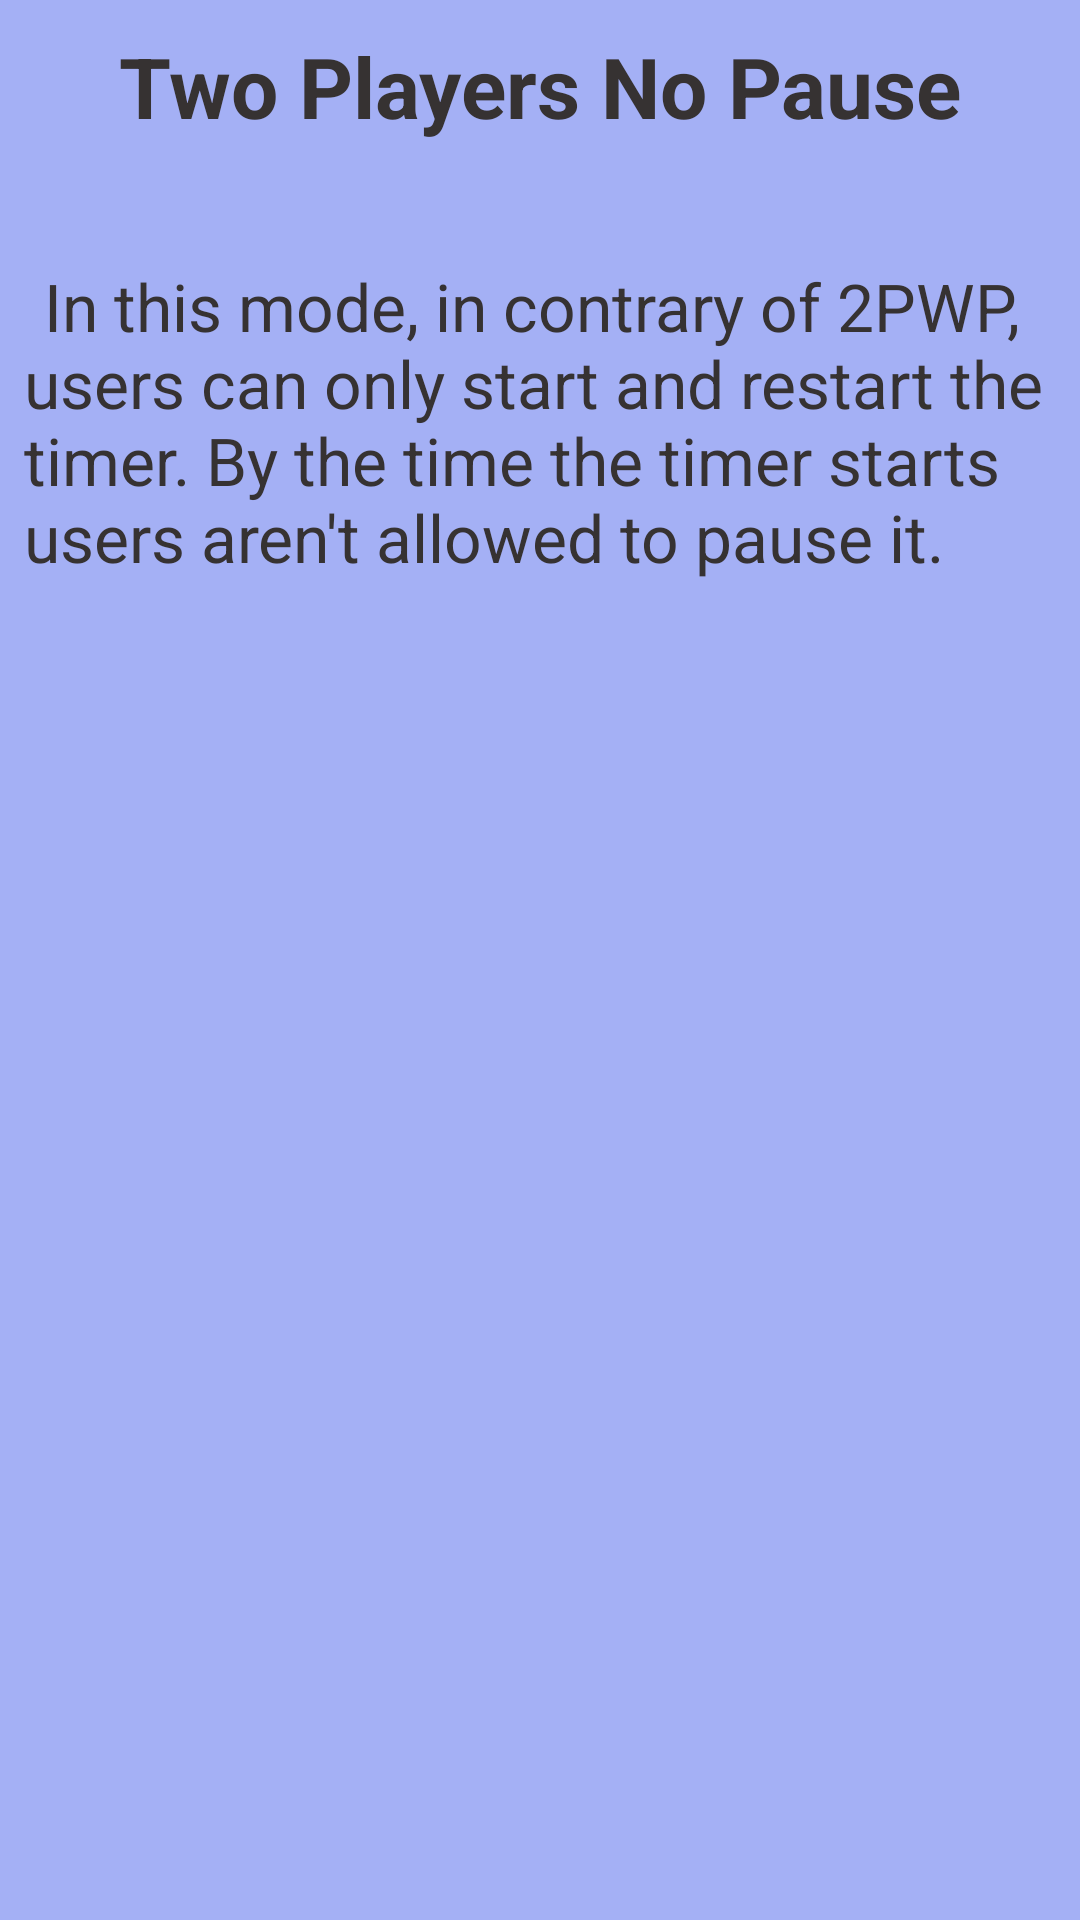

Here is an Android app screen rendered from its layout file. Give the layout XML and the strings, colors and styles it references.
<!-- AndroidManifest.xml: application theme Theme.Hourglass -->
<!-- res/layout/fragment_two_p_n_pmanual.xml -->
<?xml version="1.0" encoding="utf-8"?>
<FrameLayout xmlns:android="http://schemas.android.com/apk/res/android"
    xmlns:app="http://schemas.android.com/apk/res-auto"
    xmlns:tools="http://schemas.android.com/tools"
    android:layout_width="match_parent"
    android:layout_height="match_parent"
    android:background="@color/blue_400"
    tools:context=".settings.manual.TwoPNPmanualFragment">

    <ScrollView
        android:layout_width="match_parent"
        android:layout_height="match_parent">

        <androidx.constraintlayout.widget.ConstraintLayout
            android:layout_width="match_parent"
            android:layout_height="wrap_content">

            <TextView
                android:id="@+id/header_2pnpManual_txt"
                android:layout_width="wrap_content"
                android:layout_height="wrap_content"
                android:layout_marginTop="10dp"
                android:text="@string/tpnpManual_title_txt"
                android:textAppearance="@style/txt_header_manual"
                app:layout_constraintEnd_toEndOf="parent"
                app:layout_constraintStart_toStartOf="parent"
                app:layout_constraintTop_toTopOf="parent" />

            <TextView
                android:id="@+id/body_2pnpManual_txt"
                android:layout_width="match_parent"
                android:layout_height="0dp"
                android:layout_marginStart="8dp"
                android:layout_marginTop="40dp"
                android:layout_marginEnd="8dp"
                android:text="@string/tpnpManual_body1_txt"
                android:textAppearance="@style/txt_body_manual"
                app:layout_constraintStart_toStartOf="parent"
                app:layout_constraintTop_toBottomOf="@id/header_2pnpManual_txt" />

        </androidx.constraintlayout.widget.ConstraintLayout>
    </ScrollView>
</FrameLayout>
<!-- resources referenced by this layout -->
<resources>
  <color name="blue_400">#A4B0F5</color>
  <string name="tpnpManual_body1_txt">\tIn this mode, in contrary of 2PWP, users can only start and restart the timer. By the time the timer starts users aren\'t allowed to pause it.</string>
  <string name="tpnpManual_title_txt">Two Players No Pause </string>
  <style name="txt_body_manual" parent="Theme.MaterialComponents.DayNight.NoActionBar">
          <item name="android:textSize"> 22sp </item>
          <item name="android:textStyle"> normal </item>
          <item name="android:textColor">?android:attr/colorForeground</item>
      </style>
  <style name="txt_header_manual">
          <item name="android:textSize"> 28sp </item>
          <item name="android:textStyle"> bold </item>
          <item name="android:textColor">?android:attr/colorForeground</item>
      </style>
  <style name="Theme.Hourglass" parent="Theme.MaterialComponents.DayNight.NoActionBar">
          
          
          
          
          
          
          
          
          
          
          
  
          
          <item name="colorPrimary">@color/sand_100</item>
          <item name="colorPrimaryVariant">@color/sand_400</item>
          <item name="colorOnPrimary">@color/white</item>
          
          <item name="colorSecondary">@color/teal_400</item>
          <item name="colorSecondaryVariant">@color/teal_300</item>
          <item name="colorOnSecondary">@color/white</item>
          
          <item name="colorSurface">@color/light_green_200</item>
          <item name="colorSurfaceInverse">@color/light_green_200_A50</item>
          <item name="colorOnSurface">@color/black</item>
          
          <item name="colorContainer">@color/blue_700</item>
          <item name="colorOnContainer">@color/white</item>
          
          <item name="android:colorBackground">@color/sand_100</item>
          <item name="colorOnBackground">@color/black</item>
  
          
          <item name="android:statusBarColor">?attr/colorPrimaryVariant</item>
  
          <item name="android:colorForeground">@color/dark_grey</item>
          <item name="android:colorForegroundInverse">#E1E1E1</item>
  
          <item name="icon">@color/black</item>
  
  
      </style>
  <color name="sand_100">#FFEDDB</color>
  <color name="sand_400">#D4A373</color>
  <color name="white">#FFFFFF</color>
  <color name="teal_400">#73A3D4</color>
  <color name="teal_300">#82C0CC</color>
  <color name="light_green_200">#FFBACBA9</color>
  <color name="light_green_200_A50">#80BACBA9</color>
  <color name="black">#FF000000</color>
  <color name="blue_700">#377CD4</color>
  <color name="dark_grey">#363232</color>
</resources>
